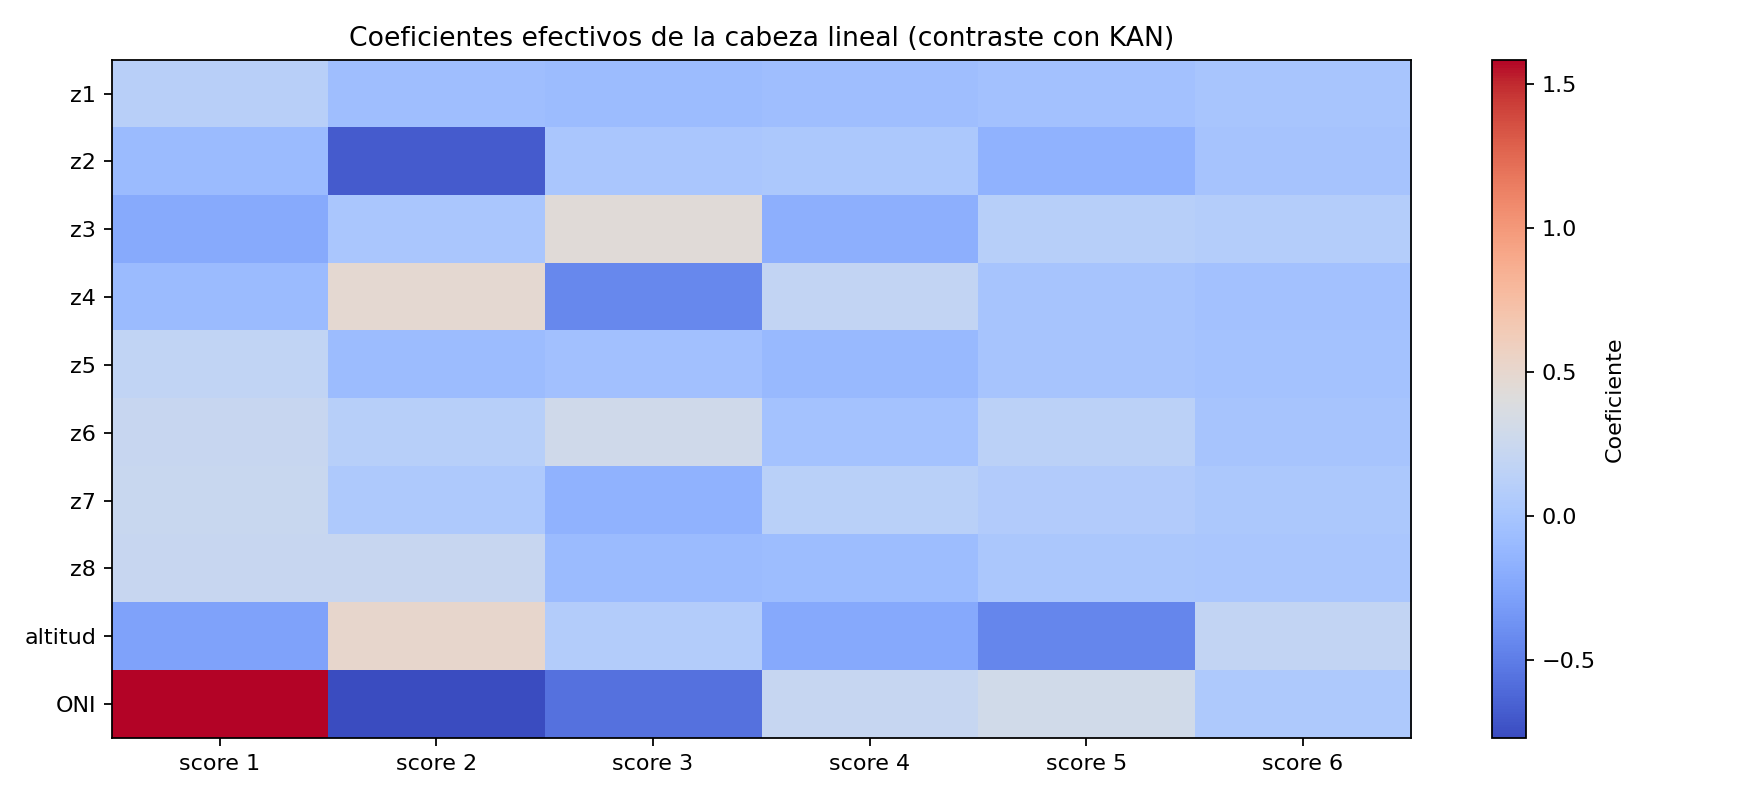

The table this chart was drawn from, first rows:
caracteristica, score_fpca, coeficiente_efectivo
z1, 1, 0.1141
z1, 2, -0.06167
z1, 3, -0.07724
z1, 4, -0.06224
z1, 5, -0.03452
z1, 6, 0.0076
z2, 1, -0.08275
z2, 2, -0.6818
z2, 3, 0.01023
z2, 4, 0.02879
z2, 5, -0.1586
z2, 6, -0.009873
z3, 1, -0.2135
z3, 2, 0.01434
z3, 3, 0.4361
z3, 4, -0.1801
z3, 5, 0.1049
z3, 6, 0.0873
z4, 1, -0.08437
z4, 2, 0.4734
z4, 3, -0.433
z4, 4, 0.1854
z4, 5, -0.007129
z4, 6, -0.0283
z5, 1, 0.1803
z5, 2, -0.07598
z5, 3, -0.04346
z5, 4, -0.1011
z5, 5, -0.002979
z5, 6, -0.02057
z6, 1, 0.2252
z6, 2, 0.1088
z6, 3, 0.2935
z6, 4, -0.02385
z6, 5, 0.1327
z6, 6, -0.007625
z7, 1, 0.2395
z7, 2, 0.04118
z7, 3, -0.1623
z7, 4, 0.1247
z7, 5, 0.07105
z7, 6, 0.03064
z8, 1, 0.222
z8, 2, 0.2229
z8, 3, -0.08919
z8, 4, -0.07012
z8, 5, 0.02786
z8, 6, 0.01157
altitud, 1, -0.269
altitud, 2, 0.5153
altitud, 3, 0.07882
altitud, 4, -0.2289
altitud, 5, -0.4472
altitud, 6, 0.1869
ONI, 1, 1.583
ONI, 2, -0.7716
ONI, 3, -0.5612
ONI, 4, 0.2151
ONI, 5, 0.3014
ONI, 6, 0.04312
